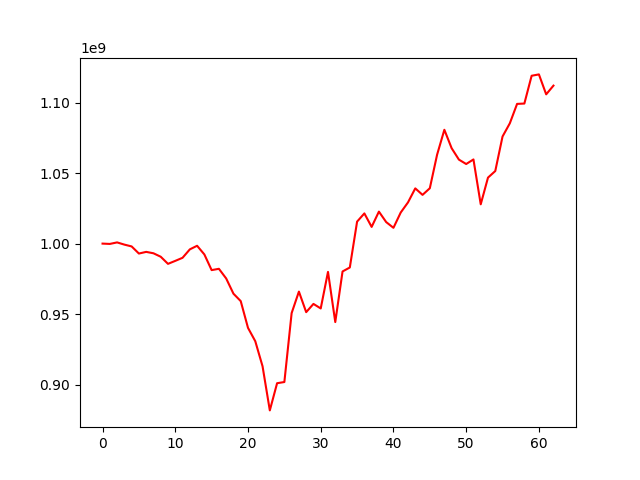

The table this chart was drawn from, first rows:
, 0
0, 1000000000
1, 999768092
2, 1000847388
3, 999284234
4, 997992085
5, 992943315
6, 994130083
7, 993134398
8, 990678141
9, 985635078
10, 987748138
11, 989931830
12, 995898190
13, 998464199
14, 992311538
15, 981193495
16, 982123135
17, 975261414
18, 964467059
19, 959194729
20, 940220646
21, 930756350
22, 912985490
23, 881666681
24, 900955724
25, 901796675
26, 950695347
27, 965950859
28, 951364578
29, 957214975
30, 953995932
31, 979944632
32, 944344325
33, 980231072
34, 983054350
35, 1015596503
36, 1021415037
37, 1011842290
38, 1022694275
39, 1015268235
40, 1011201028
41, 1022059394
42, 1029240865
43, 1039182549
44, 1034574942
45, 1039277304
46, 1063062494
47, 1080745005
48, 1067675256
49, 1059581575
50, 1056457688
51, 1059702387
52, 1027870043
53, 1046821644
54, 1051480677
55, 1075991669
56, 1085329512
57, 1099114347
58, 1099358075
59, 1119074136
... 3 more rows
